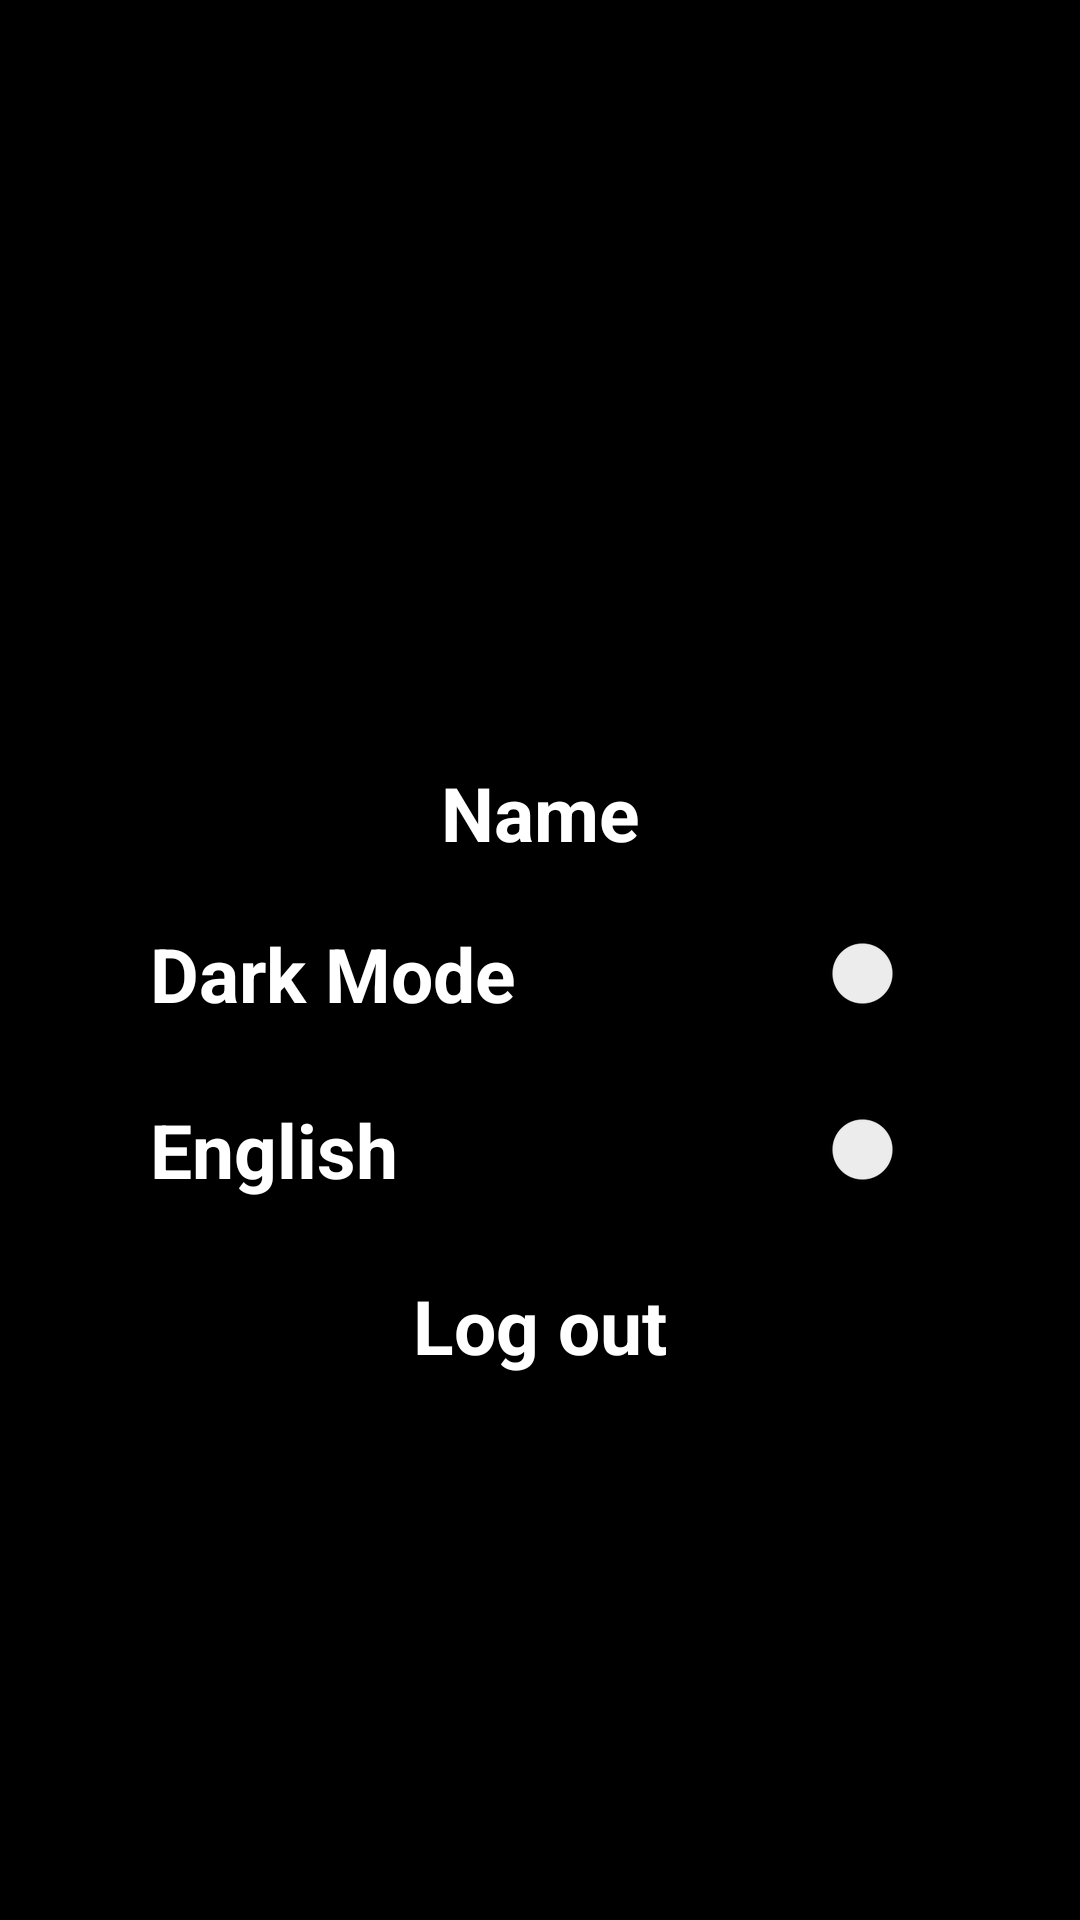

Layout XML and referenced resources for this Android screen:
<!-- AndroidManifest.xml: application theme Theme.FirstAppandMaybeTheLast -->
<!-- res/layout/fragment_setting.xml -->
<?xml version="1.0" encoding="utf-8"?>
<androidx.constraintlayout.widget.ConstraintLayout xmlns:android="http://schemas.android.com/apk/res/android"
    xmlns:app="http://schemas.android.com/apk/res-auto"
    xmlns:tools="http://schemas.android.com/tools"
    android:layout_width="match_parent"
    android:layout_height="match_parent"
    android:background="#000000"
    tools:context=".ui.SettingFragment">

    


    <ImageView
        android:id="@+id/imageView3"
        android:layout_width="192dp"
        android:layout_height="192dp"
        android:layout_marginTop="32dp"
        android:src="@drawable/baseline_account_circle_24"
        app:layout_constraintEnd_toEndOf="parent"
        app:layout_constraintHorizontal_bias="0.497"
        app:layout_constraintStart_toStartOf="parent"
        app:layout_constraintTop_toTopOf="parent"
        tools:src="@tools:sample/avatars" />

    <TextView
        android:id="@+id/username"
        android:layout_width="wrap_content"
        android:layout_height="wrap_content"
        android:layout_marginTop="30dp"
        android:text="Name"
        android:textSize="25sp"
        android:textColor="@color/white"
        android:textStyle="bold"
        app:layout_constraintEnd_toEndOf="parent"
        app:layout_constraintStart_toStartOf="parent"
        app:layout_constraintTop_toBottomOf="@+id/imageView3" />
    <TextView
        android:id="@+id/textView3"
        android:layout_width="wrap_content"
        android:layout_height="wrap_content"
        android:layout_marginStart="50dp"
        android:layout_marginTop="20dp"
        android:text="@string/dark_mode"

        android:textColor="@color/white"
        android:textSize="25sp"
        android:textStyle="bold"
        app:layout_constraintBottom_toTopOf="@+id/textView4"
        app:layout_constraintStart_toStartOf="parent"
        app:layout_constraintTop_toBottomOf="@+id/username" />


    <TextView
        android:id="@+id/textView4"
        android:layout_width="wrap_content"
        android:layout_height="wrap_content"
        android:layout_marginStart="50dp"
        android:text="@string/english"
        android:textSize="25sp"

        android:textColor="@color/white"
        android:layout_marginTop="25dp"
        android:textStyle="bold"
        app:layout_constraintBottom_toTopOf="@+id/textView7"
        app:layout_constraintStart_toStartOf="parent"
        app:layout_constraintTop_toBottomOf="@+id/textView3" />

    <TextView
        android:id="@+id/textView7"
        android:layout_width="wrap_content"
        android:layout_height="wrap_content"
        android:layout_marginTop="25dp"
        android:text="@string/log_out"
        android:textSize="25sp"
        android:textColor="@color/white"
        android:textStyle="bold"
        app:layout_constraintEnd_toEndOf="parent"
        app:layout_constraintStart_toStartOf="parent"
        app:layout_constraintTop_toBottomOf="@+id/textView4" />

    <Switch
        android:id="@+id/switch1"
        android:layout_width="57dp"
        android:layout_height="59dp"
        android:layout_marginEnd="32dp"
        app:layout_constraintBottom_toBottomOf="@+id/textView3"
        app:layout_constraintEnd_toEndOf="parent"
        android:backgroundTint="@color/white"
        app:layout_constraintTop_toTopOf="@+id/textView3"
        tools:ignore="UseSwitchCompatOrMaterialXml" />

    <Switch
        android:id="@+id/switch2"
        android:layout_width="53dp"
        android:layout_height="57dp"
        android:layout_marginEnd="32dp"
        app:layout_constraintBottom_toBottomOf="@+id/textView4"
        app:layout_constraintEnd_toEndOf="parent"
        app:layout_constraintTop_toTopOf="@+id/textView4"
        tools:ignore="UseSwitchCompatOrMaterialXml" />

</androidx.constraintlayout.widget.ConstraintLayout>
<!-- resources referenced by this layout -->
<resources>
  <string name="dark_mode">Dark Mode</string>
  <string name="english">English</string>
  <string name="log_out">Log out</string>
  <style name="Theme.FirstAppandMaybeTheLast" parent="Theme.MaterialComponents.DayNight.NoActionBar">
          
          <item name="colorPrimary">#eb120b</item>
          <item name="colorPrimaryVariant">#FF407D</item>
          <item name="colorOnPrimary">@color/white</item>
          
          <item name="colorSecondary">@color/teal_200</item>
          <item name="colorSecondaryVariant">@color/teal_700</item>
          <item name="colorOnSecondary">@color/black</item>
          
          <item name="android:statusBarColor">#eb120b</item>
          
      </style>
  <!-- not gathered from this repository: default colours our renderer supplied (Android Studio template values) -->
  <color name="teal_200">#FF03DAC5</color>
  <color name="teal_700">#FF018786</color>
  <color name="black">#FF000000</color>
  <color name="white">#FFFFFFFF</color>
</resources>
